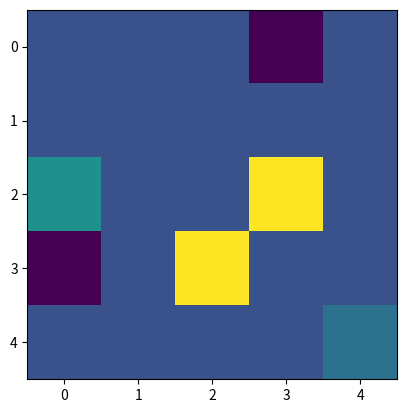

Recreate this plot in Python.
import pandas as pd
import numpy as np

import matplotlib.pyplot as plt

import random

class environment:
    def __init__(self,type_of_env:str,epsilon:float):

        # No of number of states = 25 - Requirement 1
        self.environment = np.zeros((5,5))
        
        self.max_timesteps = 10
        self.current_time_steps = 0
        
        self.goal_pos = [4,4]
        self.agent_current_pos = [0,0]

        self.environment[tuple(self.agent_current_pos)] = 1
        self.environment[tuple(self.goal_pos)] = 0.5

        # Collection of Rewards (the keys) and associated values (the states). -> Total No of Rewards = 4 -> Requirement 3
        self.reward_states = [{-1:[0,3]},{-1:[3,0]},{3:[2,3]},{3:[3,2]}]
        
        # Setting the colors for the reward states in the environment.
        for reward_state in self.reward_states:
            for reward, position in reward_state.items():
                self.environment[tuple(position)] = reward

        # Either Deterministic or Stocastic.
        self.environment_type = type_of_env

        # This determines the exploitation vs exploration phase.
        self.epsilon = epsilon

        # This tracks the reward for the agent.
        self.cumulative_reward = 0

    def reset(self):
        # Here we are essentially resetting all the values.
        self.current_time_steps = 0
        self.cumulative_reward = 0

        self.goal_pos = [4,4]
        self.agent_current_pos = [0,0]
        
        self.environment = np.zeros((5,5))

        self.reward_states = [{-1:[0,3]},{-1:[3,0]},{3:[2,3]},{3:[3,2]}]
        
        for reward in self.reward_states:
            for reward, position in reward.items():
                self.environment[tuple(position)] = reward

        self.environment[self.agent_current_pos] = 1
        self.environment[self.goal_pos] = 0.5
    
    def step(self, action):

        # We are checking wether the environment is deterministic or stocastic
        if self.environment_type == 'deterministic':
            # In Deterministic environments, there is no use for epsilon as all the actions are deterministic / greedy / pre-determined.

            self.epsilon = 0
            self.current_time_steps +=1

            # The agent can take a maximum of 4 actions i.e Up, Down, Left or Right. -> Requirement 2
            if action == 0:
                print('Up')
                self.agent_current_pos[0] -=1

            elif action == 1:
                print('Down')
                self.agent_current_pos[0] +=1

            elif action == 2:
                print('Our Left or the Agents Right')
                self.agent_current_pos[1] -=1

            elif action == 3:
                print('Our Right or the Agents Left')
                self.agent_current_pos[1] +=1
            
            else:
                print('Action was undefined')

            # Here we are clipping the agents position to be in the environment (i.e if the agent goes out of env, we shall clip him to be inside the environment).
            self.agent_current_pos = list(np.clip(self.agent_current_pos, 0, 4))

            # Here we are calculating the reward (i.e. the cumulative reward) and deleting that reward state from the collection of the reward states.
            breaker = False
            for reward_state_counter in range(len(self.reward_states)):
                for reward, state in self.reward_states[reward_state_counter].items():
                    # if the reward state matches the agents, sum the cum reward and delete that particular reward state space.

                    if state == self.agent_current_pos:
                        self.cumulative_reward += reward
                        del self.reward_states[reward_state_counter]
                        breaker = True
                        break

                if breaker:
                    break
            
            # We are now re-visualizing the environment
            self.environment = np.zeros((5,5)) 

            for reward_state_counter in range(len(self.reward_states)):
                for reward, position in self.reward_states[reward_state_counter].items():
                    self.environment[tuple(position)] = reward
                
            self.environment[tuple(self.goal_pos)] = 0.5
            self.environment[tuple(self.agent_current_pos)] = 1
            
            # if the agent has reached the final state then delete the 
            if (self.agent_current_pos == self.goal_pos) or (self.current_time_steps == self.max_timesteps):
                done_or_not = True
            
            else:
                done_or_not = False

            return self.environment.flatten, self.cumulative_reward, done_or_not, self.current_time_steps

        elif self.environment_type == 'stochastic':
            self.current_time_steps +=1
            print('Current Agent POS', str(self.agent_current_pos))

            if action == 0:
                print("Up")
                self.agent_current_pos = self.get_final_action([-1,0],[1,0],[0,1])

            elif action == 1:
                print("Down")
                self.agent_current_pos = self.get_final_action([1,0],[-1,0],[0,-1])

            elif action == 2:
                print("Our Left or the Agents Right")
                self.agent_current_pos = self.get_final_action([0,-1],[-1,0],[0,1])

            elif action == 3:
                print("Our Right or the Agents Left")
                self.agent_current_pos = self.get_final_action([0,1],[1,0],[0,-1])

            else:
                print('action was undefined')

            print('Final Agent POS', str(self.agent_current_pos))
            
            breaker = False
            for reward_state_counter in range(len(self.reward_states)):
                for reward, state in self.reward_states[reward_state_counter].items():
                    if state == self.agent_current_pos:
                        self.cumulative_reward += reward
                        del self.reward_states[reward_state_counter]
                        breaker = True
                        break

                if breaker:
                    break
            
            # We are now re-visualizing the environment
            self.environment = np.zeros((5,5)) 
            
            for reward_state_counter in range(len(self.reward_states)):
                for reward, position in self.reward_states[reward_state_counter].items():
                    self.environment[tuple(position)] = reward
        
            self.environment[tuple(self.goal_pos)] = 0.5
            self.environment[tuple(self.agent_current_pos)] = 1
            
            if (self.agent_current_pos == self.goal_pos) or (self.current_time_steps == self.max_timesteps):
                done_or_not = True
            
            else:
                done_or_not = False

            return self.environment.flatten, self.cumulative_reward, done_or_not, self.current_time_steps

    def get_final_action(self, action1, action2, action3):

        """
        This function gets the final action for the "stocastic" modeled environment.
        
        For example take Epsilon as 0.7
        
        Then when we generate the random no, and if it is in the range of 0 - 0.7 (or 0.69999), then we take random exploratory actions.
        When we generate the random no, and if its is in the range of 0.7 - 1, then we take the greedy (or pre-determined) step in our case.
        Please note that at the moment the steps are chosen arbritrarily and not based the next states (like if there is a reward waiting in the 
        next state, then in the current version of the environment, we are not bothering about that, we are still going ahead with predetermined states
        with a chance of taking a random action).
        """
    
        random_n_number = random.uniform(0, 1)
        print('randn is', random_n_number)

        random_action_proba = self.epsilon
        old_pos = self.agent_current_pos

        if random_n_number > random_action_proba:
            self.agent_current_pos = [action1[x]+self.agent_current_pos[x] for x in range(len((self.agent_current_pos)))]
            
        elif (random_n_number >= random_action_proba/2) and (random_n_number < random_action_proba):
            self.agent_current_pos = [action2[x]+self.agent_current_pos[x] for x in range(len((self.agent_current_pos)))]

        elif (random_n_number < random_action_proba/2):
            self.agent_current_pos = [action3[x]+self.agent_current_pos[x] for x in range(len((self.agent_current_pos)))]

        else:
            raise ValueError('A Very Bad Probability thing happened.')

        self.get_action_comparison(old_pos,self.agent_current_pos)

        self.agent_current_pos = list(np.clip(self.agent_current_pos, 0, 4))
        return self.agent_current_pos


    def get_action_comparison(self,old_pos, new_pos):
        # This function tells us whether the final step the agent took after completing stocastic decision.
        
        shift = [old_pos[i]-new_pos[i] for i in range(len(new_pos))]

        if shift == [-1,0]: 
            print('The Agent Ended Up Going Down')
        elif shift == [1,0]:
            print('The Agent Ended Up Going Up')

        elif shift == [0,-1]:
            print('The Agent Ended Up Going Right')

        elif shift == [0,1]:
            print('The Agent Ended Up Going Left')

    def render(self):
        plt.imshow(self.environment)
        plt.show()

sto = environment(type_of_env='deterministic',epsilon=0.3)
print('Start State')
sto.render()
for i in range(10):
    
    action = random.randrange(0,4)
    observation, reward, done, _ = sto.step(action)
    if done:
        sto.render()
        break
    else:
        sto.render()
    
    print('----------------')
sto.reset()
print("The Final Reward is",reward)